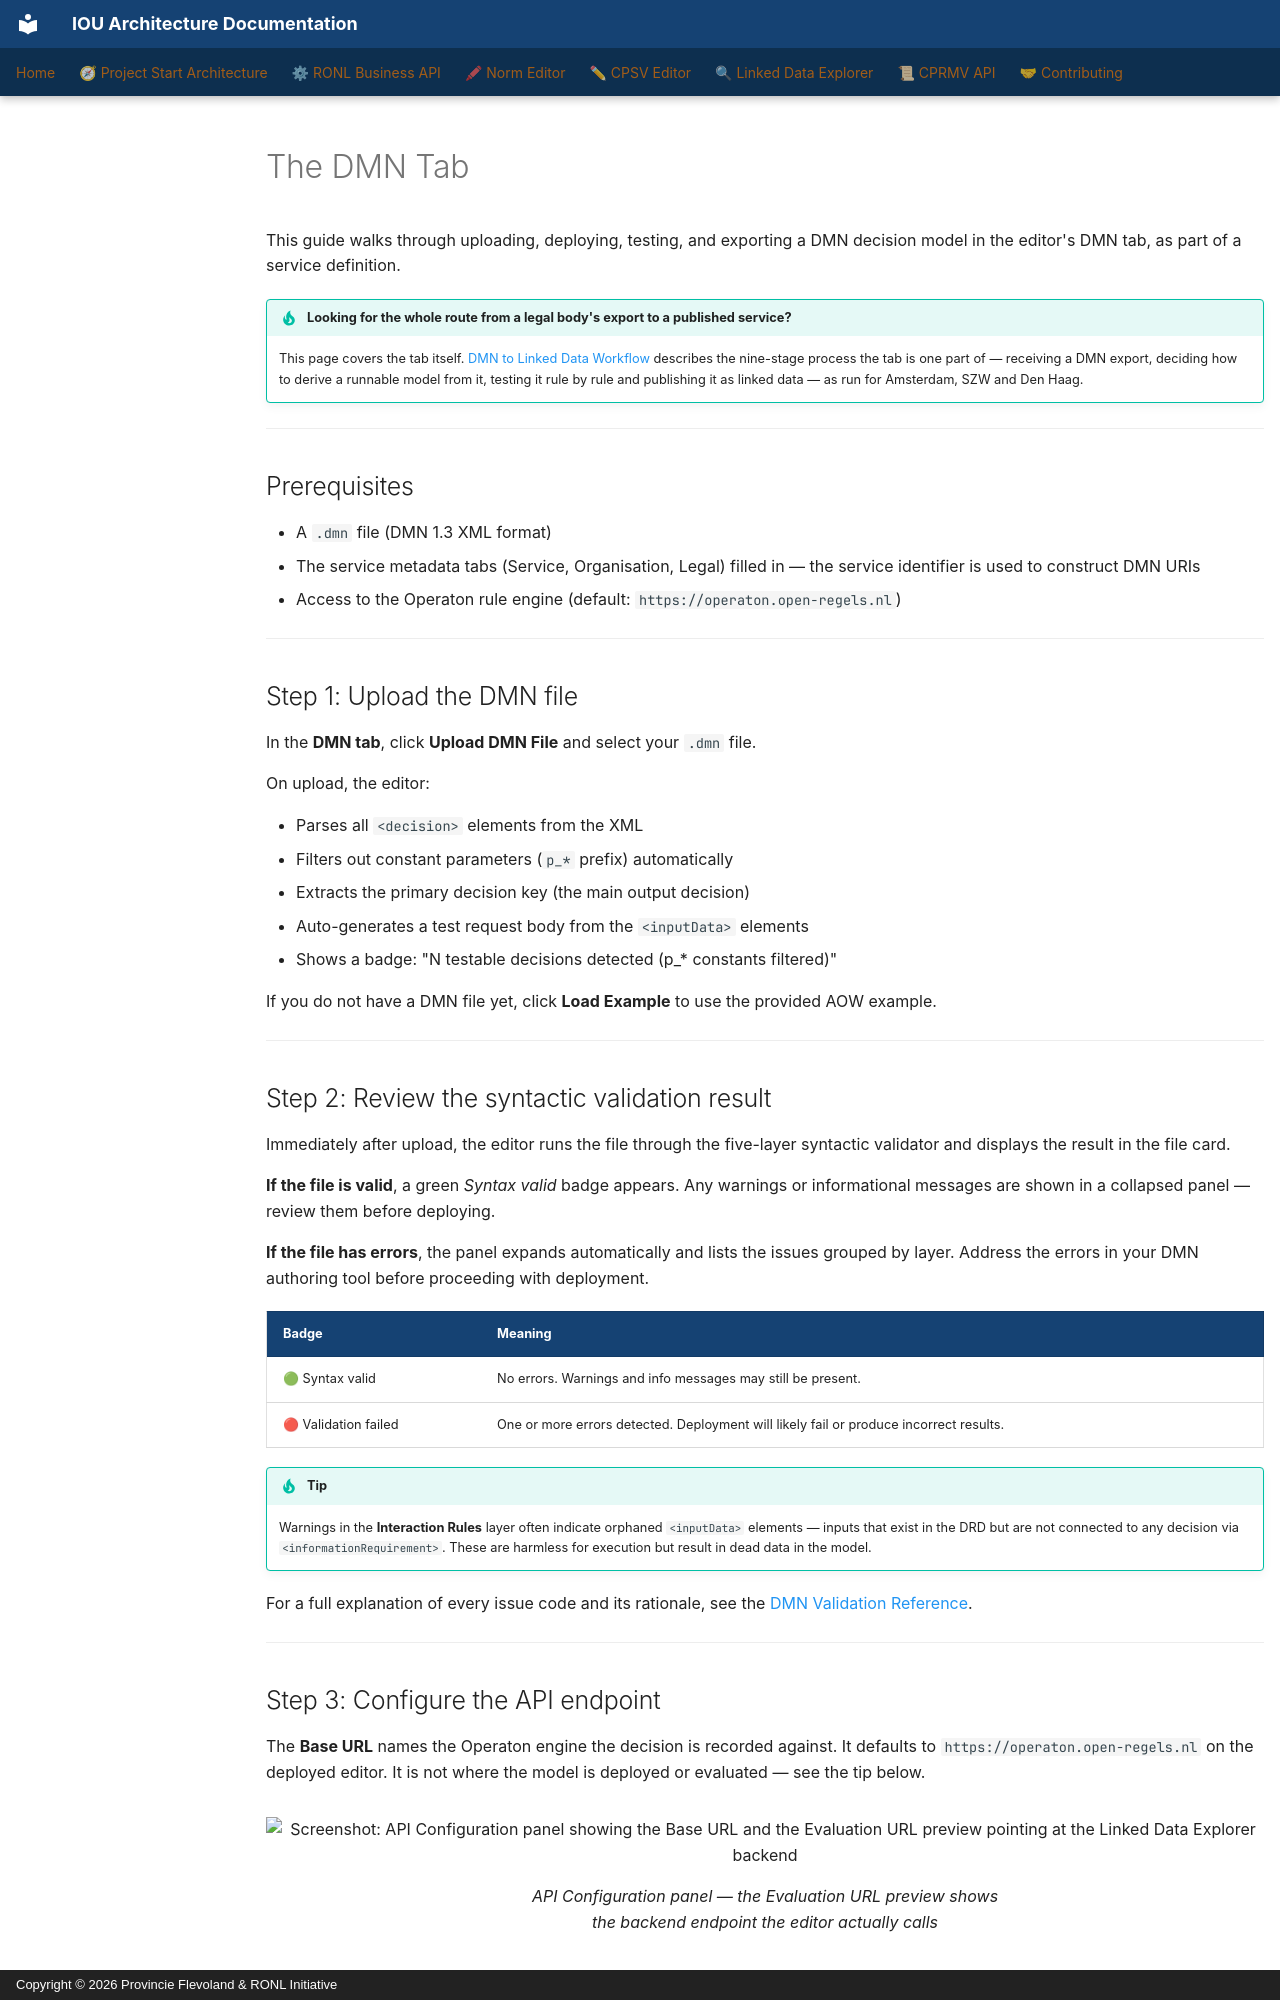

repository: sgort/iou-architectuur · page: en/cpsv-editor/user-guide/dmn-tab/index.html · generator: mkdocs · copyright: Copyright © 2026 Provincie Flevoland & RONL Initiative

---
component: CPSV Editor
---

# The DMN Tab

This guide walks through uploading, deploying, testing, and exporting a DMN decision model in the editor's DMN tab, as part of a service definition.

!!! tip "Looking for the whole route from a legal body's export to a published service?"
    This page covers the tab itself. [DMN to Linked Data Workflow](dmn-workflow.md) describes the nine-stage process the tab is one part of — receiving a DMN export, deciding how to derive a runnable model from it, testing it rule by rule and publishing it as linked data — as run for Amsterdam, SZW and Den Haag.

---

## Prerequisites

- A `.dmn` file (DMN 1.3 XML format)
- The service metadata tabs (Service, Organisation, Legal) filled in — the service identifier is used to construct DMN URIs
- Access to the Operaton rule engine (default: `https://operaton.open-regels.nl`)

---

## Step 1: Upload the DMN file

In the **DMN tab**, click **Upload DMN File** and select your `.dmn` file.

On upload, the editor:

- Parses all `<decision>` elements from the XML
- Filters out constant parameters (`p_*` prefix) automatically
- Extracts the primary decision key (the main output decision)
- Auto-generates a test request body from the `<inputData>` elements
- Shows a badge: "N testable decisions detected (p_* constants filtered)"

If you do not have a DMN file yet, click **Load Example** to use the provided AOW example.

---

## Step 2: Review the syntactic validation result

Immediately after upload, the editor runs the file through the five-layer syntactic validator and displays the result in the file card.

**If the file is valid**, a green *Syntax valid* badge appears. Any warnings or informational messages are shown in a collapsed panel — review them before deploying.

**If the file has errors**, the panel expands automatically and lists the issues grouped by layer. Address the errors in your DMN authoring tool before proceeding with deployment.

| Badge | Meaning |
|---|---|
| 🟢 Syntax valid | No errors. Warnings and info messages may still be present. |
| 🔴 Validation failed | One or more errors detected. Deployment will likely fail or produce incorrect results. |

!!! tip
    Warnings in the **Interaction Rules** layer often indicate orphaned `<inputData>` elements — inputs that exist in the DRD but are not connected to any decision via `<informationRequirement>`. These are harmless for execution but result in dead data in the model.

For a full explanation of every issue code and its rationale, see the [DMN Validation Reference](../../../linked-data-explorer/reference/dmn-validation-reference.md).

---

## Step 3: Configure the API endpoint

The **Base URL** names the Operaton engine the decision is recorded against. It defaults to `https://operaton.open-regels.nl` on the deployed editor. It is not where the model is deployed or evaluated — see the tip below.

<figure markdown style="width:100%; margin:0;">
  ![Screenshot: API Configuration panel showing the Base URL and the Evaluation URL preview pointing at the Linked Data Explorer backend](../../assets/screenshots/cpsv-editor-dmn-api-configuration.png)
  <figcaption>API Configuration panel — the Evaluation URL preview shows the backend endpoint the editor actually calls</figcaption>
</figure>

The **Evaluation URL** preview below it shows the URL the editor will actually call. Since v2026.08.0 that is a Linked Data Explorer backend endpoint, not an Operaton one: the browser posts to the backend, and the backend calls Operaton server-to-server. Calling the engine directly from the browser is blocked by CORS, so this indirection is what makes deploy and evaluate work in local development.

!!! tip "What the Base URL does"
    The **Base URL** does not decide where the model is deployed or evaluated — the Linked Data Explorer backend does that, using its own Operaton. It decides the evaluate endpoint recorded for the decision and published with it as `cprmv:implementedBy`. It comes from `VITE_OPERATON_URL`, which is `localhost:8081` in local development, so publish from acceptance or production rather than from a local session.

---
